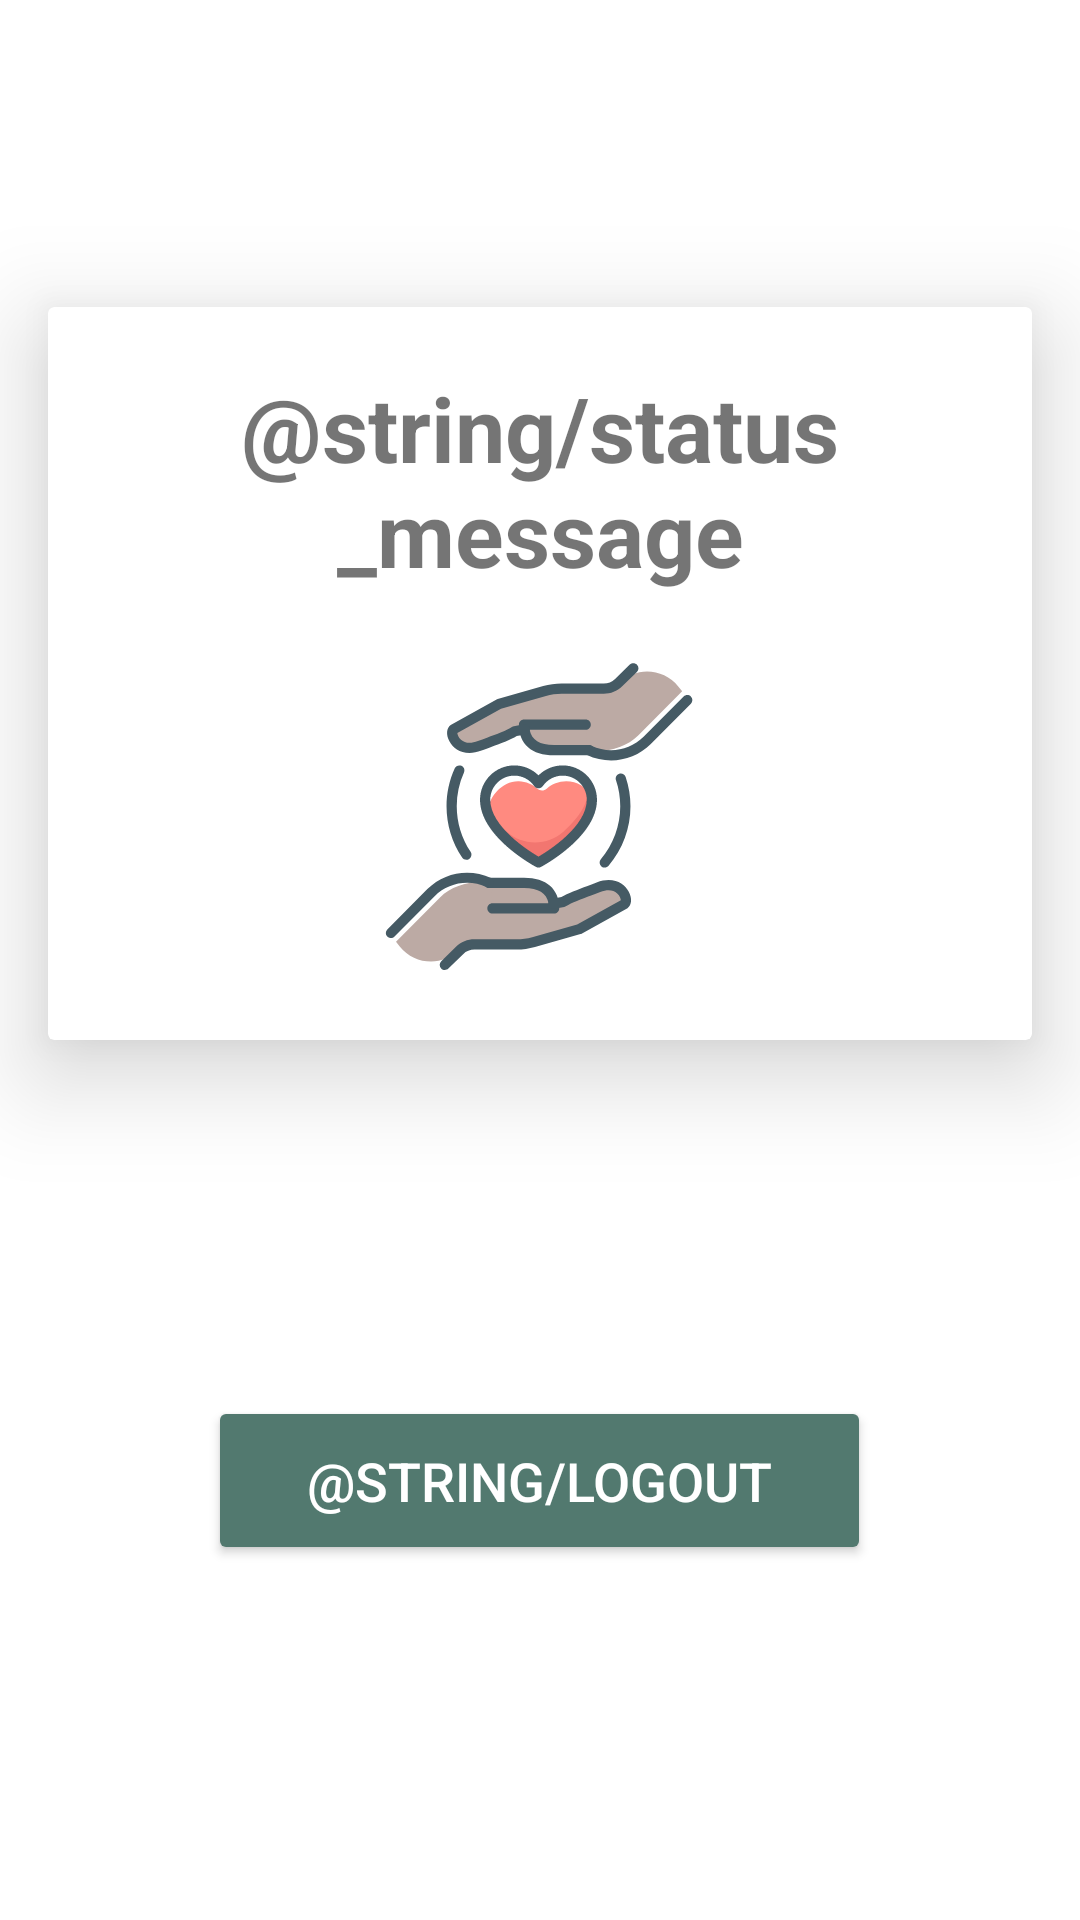

The Android layout XML behind this screen, and the referenced resources:
<!-- AndroidManifest.xml: application theme Theme.Myhealthcare -->
<!-- res/layout/child_account_main_screen.xml -->
<?xml version="1.0" encoding="utf-8"?>
<androidx.constraintlayout.widget.ConstraintLayout xmlns:android="http://schemas.android.com/apk/res/android"
    xmlns:app="http://schemas.android.com/apk/res-auto"
    xmlns:tools="http://schemas.android.com/tools"
    android:layout_width="match_parent"
    android:layout_height="match_parent"
    tools:context=".ChildAccountMainScreen">

    <androidx.cardview.widget.CardView
        android:id="@+id/mainCardView"
        android:layout_width="0dp"
        android:layout_height="wrap_content"
        android:layout_marginStart="16dp"
        android:layout_marginEnd="16dp"
        android:padding="16dp"
        app:cardBackgroundColor="@android:color/white"
        app:cardElevation="20dp"
        app:layout_constraintBottom_toTopOf="@+id/logoutLayout"
        app:layout_constraintEnd_toEndOf="parent"
        app:layout_constraintStart_toStartOf="parent"
        app:layout_constraintTop_toTopOf="parent"
        app:layout_constraintVertical_bias="0.5"
        app:layout_constraintHorizontal_bias="0.5">

        <androidx.constraintlayout.widget.ConstraintLayout
            android:layout_width="match_parent"
            android:layout_height="match_parent">

            <TextView
                android:id="@+id/statusText"
                android:layout_width="wrap_content"
                android:layout_height="wrap_content"
                android:text="@string/status_message"
                android:textAlignment="center"
                android:textSize="30sp"
                android:padding="20dp"
                android:textStyle="bold"
                app:layout_constraintBottom_toTopOf="@+id/healthIcon"
                app:layout_constraintEnd_toEndOf="parent"
                app:layout_constraintStart_toStartOf="parent"
                app:layout_constraintTop_toTopOf="parent"
                app:layout_constraintVertical_bias="0.4" />

            <ImageView
                android:id="@+id/healthIcon"
                android:layout_width="139dp"
                android:layout_height="129dp"
                android:paddingBottom="20dp"
                android:src="@drawable/ic_health"
                app:layout_constraintBottom_toBottomOf="parent"
                app:layout_constraintEnd_toEndOf="parent"
                app:layout_constraintHorizontal_bias="0.497"
                app:layout_constraintStart_toStartOf="parent"
                app:layout_constraintTop_toBottomOf="@+id/statusText"
                app:layout_constraintVertical_bias="0.1" />

        </androidx.constraintlayout.widget.ConstraintLayout>
    </androidx.cardview.widget.CardView>

    <LinearLayout
        android:id="@+id/logoutLayout"
        android:layout_width="match_parent"
        android:layout_height="wrap_content"
        android:layout_margin="16dp"
        android:orientation="vertical"
        android:gravity="center"
        app:layout_constraintBottom_toBottomOf="parent"
        app:layout_constraintEnd_toEndOf="parent"
        app:layout_constraintStart_toStartOf="parent"
        app:layout_constraintTop_toBottomOf="@+id/mainCardView">

        <Button
            android:id="@+id/logoutButton"
            android:layout_width="221dp"
            android:layout_height="wrap_content"
            android:backgroundTint="#52796F"
            android:padding="16dp"
            android:text="@string/logout"
            android:textColor="@android:color/white"
            android:textSize="18sp" />
    </LinearLayout>

</androidx.constraintlayout.widget.ConstraintLayout>
<!-- resources referenced by this layout -->
<resources>
  <!-- drawable ic_health: vector/xml drawable (drawable, 8253 chars, omitted) -->
  <string name="logout">Log out</string>
  <string name="status_message">Your information is being collected and sent successfully; you may close the app if you wish.</string>
  <style name="Theme.Myhealthcare" parent="Theme.MaterialComponents.DayNight.DarkActionBar">
          
          <item name="colorPrimary">#354F52</item>
          <item name="colorPrimaryVariant">@color/purple_700</item>
          <item name="colorOnPrimary">@color/white</item>
          
          <item name="colorSecondary">@color/teal_200</item>
          <item name="colorSecondaryVariant">@color/teal_700</item>
          <item name="colorOnSecondary">@color/black</item>
          
          <item name="android:statusBarColor">?attr/colorPrimaryVariant</item>
          
      </style>
  <color name="purple_700">#FF3700B3</color>
  <color name="white">#FFFFFFFF</color>
  <color name="teal_200">#FF03DAC5</color>
  <color name="teal_700">#FF018786</color>
  <color name="black">#FF000000</color>
</resources>
